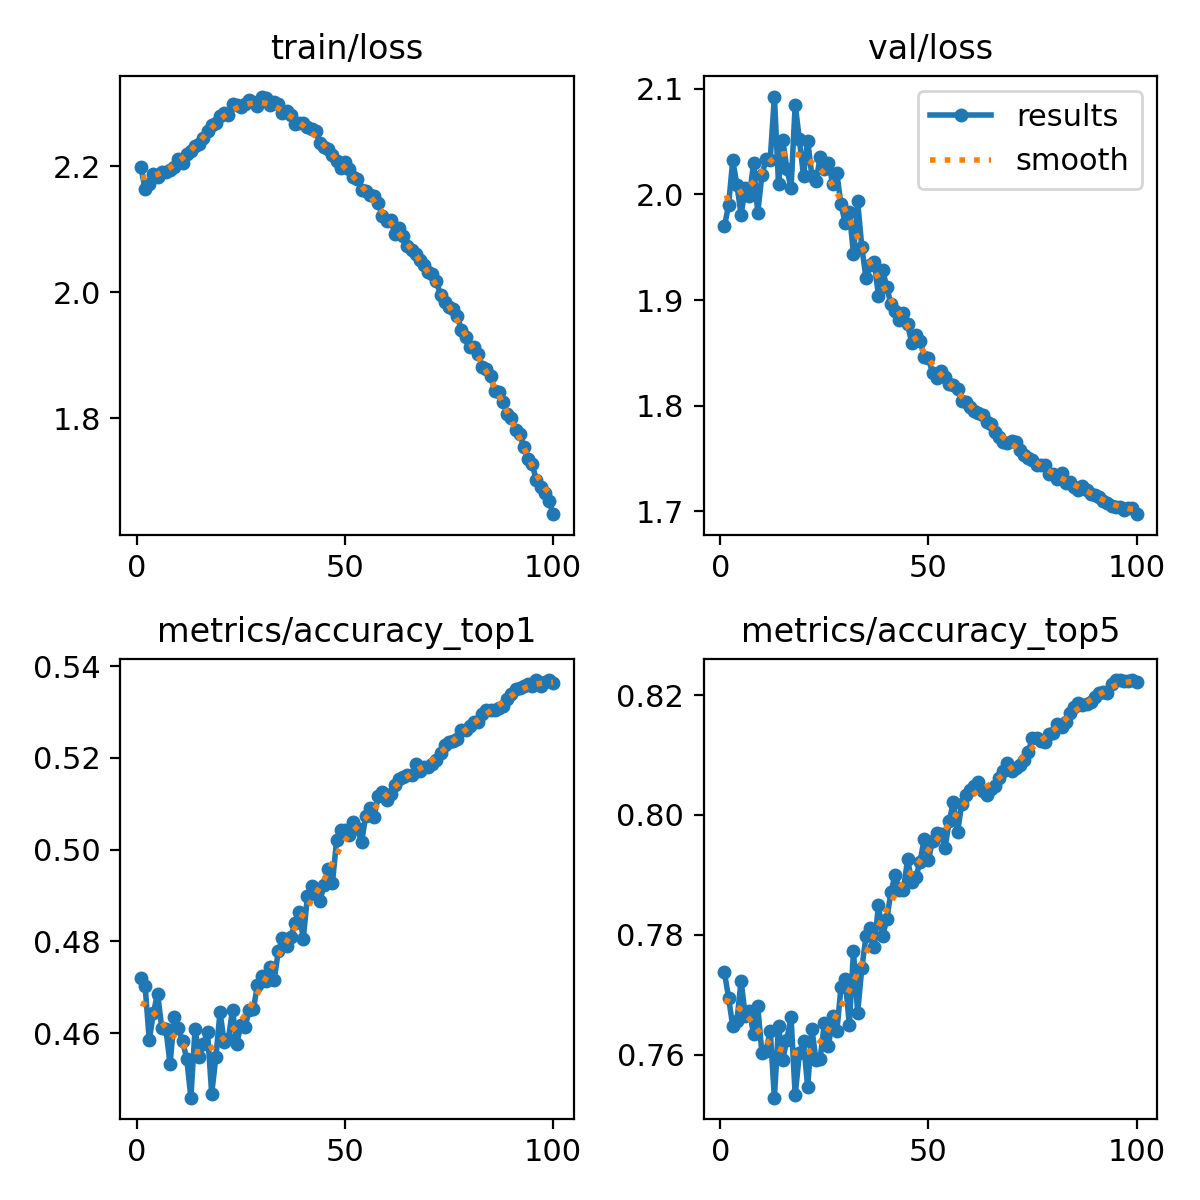

The data file committed next to this chart (first rows):
epoch, time, train/loss, metrics/accuracy_top1, metrics/accuracy_top5, val/loss, lr/pg0, lr/pg1, lr/pg2
1, 8.63, 2.199, 0.4719, 0.7737, 1.97, 0.003316, 0.003316, 0.003316
2, 16.78, 2.163, 0.4703, 0.7695, 1.99, 0.006584, 0.006584, 0.006584
3, 25.08, 2.172, 0.4585, 0.7647, 2.032, 0.009785, 0.009785, 0.009785
4, 33.23, 2.187, 0.4644, 0.7656, 2.009, 0.009703, 0.009703, 0.009703
5, 41.01, 2.183, 0.4686, 0.7723, 1.981, 0.009604, 0.009604, 0.009604
6, 48.91, 2.19, 0.4612, 0.7665, 2.006, 0.009505, 0.009505, 0.009505
7, 57.31, 2.19, 0.4609, 0.7673, 1.998, 0.009406, 0.009406, 0.009406
8, 65.44, 2.195, 0.4532, 0.7634, 2.029, 0.009307, 0.009307, 0.009307
9, 73.66, 2.199, 0.4635, 0.7681, 1.983, 0.009208, 0.009208, 0.009208
10, 82.01, 2.211, 0.4611, 0.7603, 2.018, 0.009109, 0.009109, 0.009109
11, 90.13, 2.206, 0.4582, 0.7606, 2.034, 0.00901, 0.00901, 0.00901
12, 98.32, 2.219, 0.4544, 0.764, 2.033, 0.008911, 0.008911, 0.008911
13, 106.7, 2.224, 0.4459, 0.7528, 2.093, 0.008812, 0.008812, 0.008812
14, 114.8, 2.231, 0.4609, 0.7648, 2.01, 0.008713, 0.008713, 0.008713
15, 122.5, 2.236, 0.4548, 0.7591, 2.052, 0.008614, 0.008614, 0.008614
16, 130.5, 2.244, 0.4576, 0.7625, 2.024, 0.008515, 0.008515, 0.008515
17, 138.7, 2.256, 0.4602, 0.7662, 2.006, 0.008416, 0.008416, 0.008416
18, 146.9, 2.266, 0.4468, 0.7532, 2.085, 0.008317, 0.008317, 0.008317
19, 154.9, 2.268, 0.4547, 0.7602, 2.052, 0.008218, 0.008218, 0.008218
20, 163, 2.28, 0.4646, 0.7622, 2.018, 0.008119, 0.008119, 0.008119
21, 171.5, 2.285, 0.458, 0.7545, 2.051, 0.00802, 0.00802, 0.00802
22, 179.6, 2.281, 0.4586, 0.7643, 2.018, 0.007921, 0.007921, 0.007921
23, 187.8, 2.299, 0.4651, 0.7591, 2.013, 0.007822, 0.007822, 0.007822
24, 195.9, 2.298, 0.4575, 0.7593, 2.035, 0.007723, 0.007723, 0.007723
25, 204.3, 2.294, 0.4618, 0.7652, 2.024, 0.007624, 0.007624, 0.007624
26, 212.6, 2.299, 0.4613, 0.7614, 2.03, 0.007525, 0.007525, 0.007525
27, 220.7, 2.305, 0.465, 0.7664, 2.01, 0.007426, 0.007426, 0.007426
28, 229.1, 2.302, 0.4652, 0.7639, 2.02, 0.007327, 0.007327, 0.007327
29, 237, 2.296, 0.4705, 0.7712, 1.991, 0.007228, 0.007228, 0.007228
30, 245, 2.311, 0.4724, 0.7726, 1.973, 0.007129, 0.007129, 0.007129
31, 253.3, 2.308, 0.4713, 0.765, 1.983, 0.00703, 0.00703, 0.00703
32, 261.5, 2.297, 0.4743, 0.7772, 1.944, 0.006931, 0.006931, 0.006931
33, 269.6, 2.302, 0.4716, 0.767, 1.993, 0.006832, 0.006832, 0.006832
34, 277.5, 2.299, 0.4778, 0.7744, 1.95, 0.006733, 0.006733, 0.006733
35, 285.7, 2.284, 0.4807, 0.7797, 1.921, 0.006634, 0.006634, 0.006634
36, 293.9, 2.287, 0.479, 0.7812, 1.933, 0.006535, 0.006535, 0.006535
37, 302.2, 2.282, 0.481, 0.7779, 1.936, 0.006436, 0.006436, 0.006436
38, 309.9, 2.267, 0.4839, 0.785, 1.904, 0.006337, 0.006337, 0.006337
39, 318.1, 2.269, 0.4865, 0.7797, 1.928, 0.006238, 0.006238, 0.006238
40, 326.3, 2.269, 0.4805, 0.7826, 1.913, 0.006139, 0.006139, 0.006139
41, 334.6, 2.262, 0.4899, 0.7871, 1.896, 0.00604, 0.00604, 0.00604
42, 342.6, 2.26, 0.492, 0.79, 1.89, 0.005941, 0.005941, 0.005941
43, 350.6, 2.255, 0.4903, 0.7874, 1.882, 0.005842, 0.005842, 0.005842
44, 358.5, 2.238, 0.4889, 0.7875, 1.888, 0.005743, 0.005743, 0.005743
45, 366.5, 2.23, 0.4922, 0.7926, 1.877, 0.005644, 0.005644, 0.005644
46, 374.5, 2.227, 0.4957, 0.7888, 1.86, 0.005545, 0.005545, 0.005545
47, 382.5, 2.217, 0.4927, 0.7896, 1.867, 0.005446, 0.005446, 0.005446
48, 390.6, 2.208, 0.502, 0.7922, 1.862, 0.005347, 0.005347, 0.005347
49, 399, 2.197, 0.5043, 0.796, 1.847, 0.005248, 0.005248, 0.005248
50, 407.2, 2.206, 0.5043, 0.7925, 1.845, 0.005149, 0.005149, 0.005149
51, 415.4, 2.196, 0.5031, 0.7957, 1.831, 0.00505, 0.00505, 0.00505
52, 423.6, 2.183, 0.5061, 0.7969, 1.827, 0.004951, 0.004951, 0.004951
53, 431.5, 2.18, 0.5048, 0.7968, 1.833, 0.004852, 0.004852, 0.004852
54, 439.6, 2.162, 0.5016, 0.7945, 1.828, 0.004753, 0.004753, 0.004753
55, 447.8, 2.161, 0.5074, 0.799, 1.821, 0.004654, 0.004654, 0.004654
56, 456.1, 2.155, 0.509, 0.8021, 1.82, 0.004555, 0.004555, 0.004555
57, 463.9, 2.153, 0.5071, 0.7971, 1.816, 0.004456, 0.004456, 0.004456
58, 472.1, 2.142, 0.5117, 0.8018, 1.804, 0.004357, 0.004357, 0.004357
59, 480.5, 2.12, 0.5126, 0.8033, 1.804, 0.004258, 0.004258, 0.004258
60, 488.9, 2.114, 0.5109, 0.8041, 1.799, 0.004159, 0.004159, 0.004159
... 40 more rows
